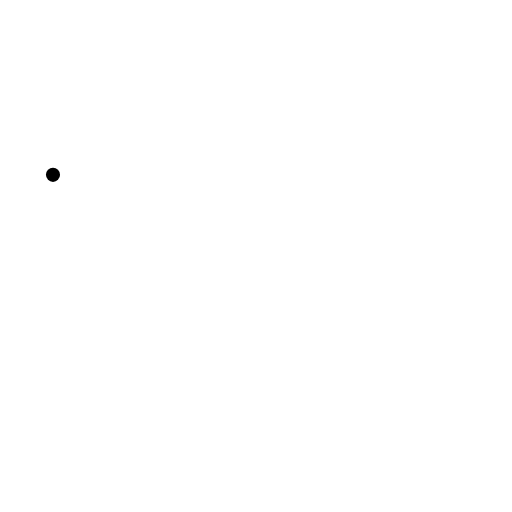
t = 0.00 s
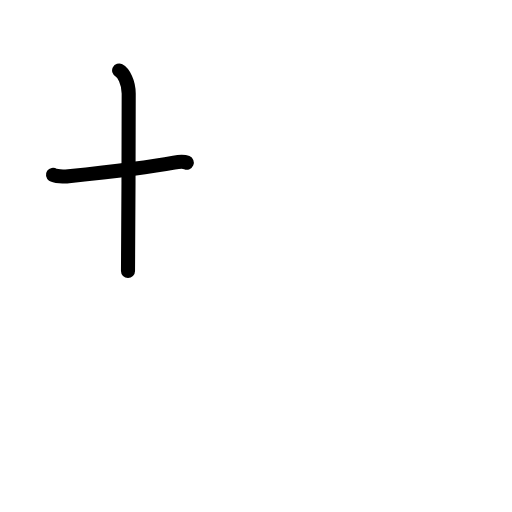
t = 1.75 s
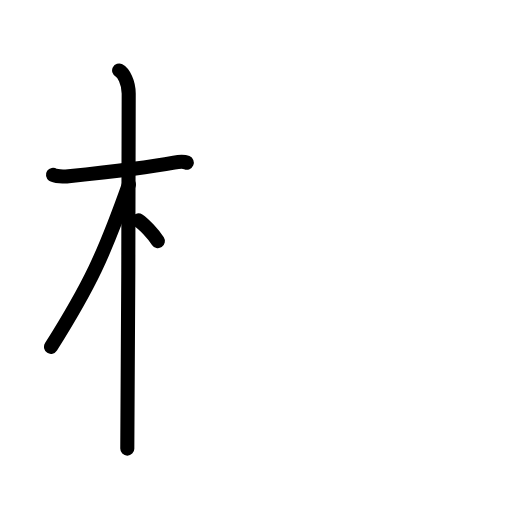
t = 3.50 s
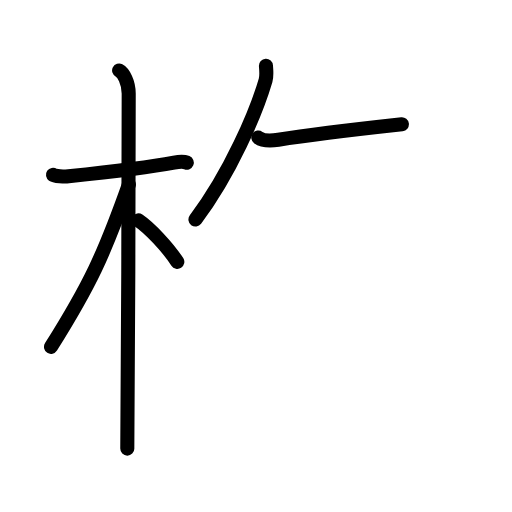
t = 5.40 s
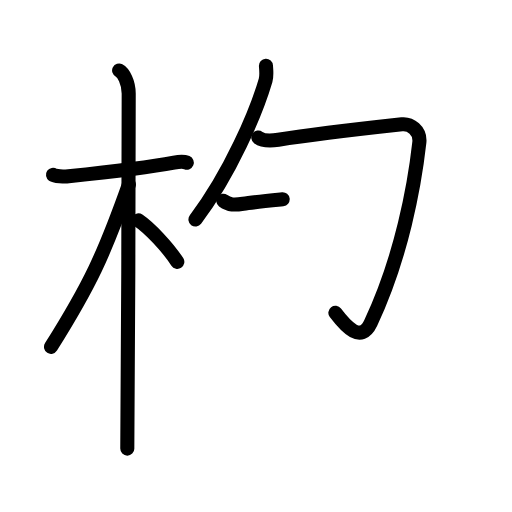
t = 6.38 s
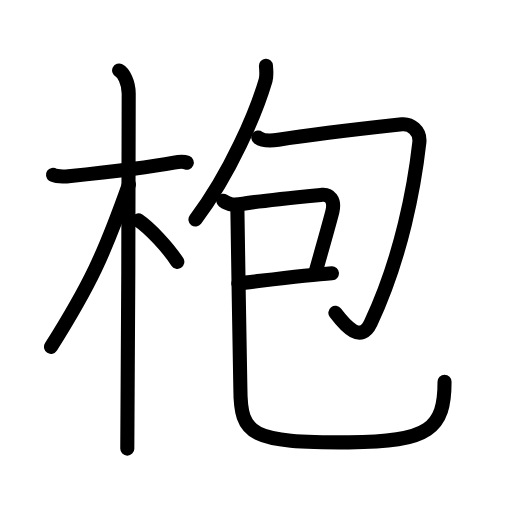
t = 9.00 s

The animated SVG that drew these frames (rendered in a browser with its animation timeline set to each time). Animation: 30 SMIL elements (animate=30); one cycle of 9.00 s.

<?xml version="1.0" encoding="UTF-8"?>
<!--
AniKanjiVG is licensed by CC-BY-SA Paul C. Sommerhoff (https://bitbucket.org/sommerhoff/anikanjivg).
AniKanjiVG uses KanjiVG which is licensed by CC-BY-SA Ulrich Apel (http://kanjivg.tagaini.net).
See also http://creativecommons.org/licenses/by-sa/3.0/
-->
<svg xmlns:kvg='http://kanjivg.tagaini.net' xmlns='http://www.w3.org/2000/svg' width='109' height='109' viewBox='0 0 109 109' style='fill:none;stroke:#000000;stroke-width:3;stroke-linecap:round;stroke-linejoin:round;' id="kvg:kanji_067b9"><g id="kvg:067b9" kvg:element="枹"><g id="kvg:067b9-g1" kvg:element="木" kvg:position="left" kvg:radical="general"><path id="kvg:067b9-s1" kvg:type="㇐" d="M11.28,37.22c0.35,0.24,2.39,0.41,3.31,0.31c3.94-0.41,16.12-1.71,22.45-2.91c0.92-0.17,2.15-0.24,2.73,0"><animate attributeName="d" begin="0.0s" dur="0.3333333333333333s" from="M11.28,37.22C11.28,37.22,11.28,37.22,11.28,37.22" to="M11.28,37.22c0.35,0.24,2.39,0.41,3.31,0.31" />
<animate attributeName="d" begin="0.3333333333333333s" dur="0.3333333333333333s" from="M11.28,37.22c0.35,0.24,2.39,0.41,3.31,0.31c0,0,0,0,0,0,0" to="M11.28,37.22c0.35,0.24,2.39,0.41,3.31,0.31c3.94-0.41,16.12-1.71,22.45-2.91" />
<animate attributeName="d" begin="0.6666666666666666s" dur="0.3333333333333333s" from="M11.28,37.22c0.35,0.24,2.39,0.41,3.31,0.31c3.94-0.41,16.12-1.71,22.45-2.91c0,0,0,0,0,0,0" to="M11.28,37.22c0.35,0.24,2.39,0.41,3.31,0.31c3.94-0.41,16.12-1.71,22.45-2.91c0.92-0.17,2.15-0.24,2.73,0" />
</path>
<path id="kvg:067b9-s2" kvg:type="㇑" d="M25.36,15c0.91,0.47,2.04,2.5,2.04,4.92c0,0.95-0.12,69.75-0.3,75.58"><animate attributeName="d" begin="1.0s" dur="0.5s" from="M25.36,15C25.36,15,25.36,15,25.36,15" to="M25.36,15c0.91,0.47,2.04,2.5,2.04,4.92" />
<animate attributeName="d" begin="1.5s" dur="0.5s" from="M25.36,15c0.91,0.47,2.04,2.5,2.04,4.92c0,0,0,0,0,0,0" to="M25.36,15c0.91,0.47,2.04,2.5,2.04,4.92c0,0.95-0.12,69.75-0.3,75.58" />
<animate attributeName="d" begin="0s" dur="1.0s" from="M-100,-100" to="M-100,-100" />
</path>
<path id="kvg:067b9-s3" kvg:type="㇒" d="M27.44,39.28c-5.34,15.04-8.31,21.4-16.58,34.56"><animate attributeName="d" begin="2.0s" dur="1.0s" from="M27.44,39.28C27.44,39.28,27.44,39.28,27.44,39.28" to="M27.44,39.28c-5.34,15.04-8.31,21.4-16.58,34.56" />
<animate attributeName="d" begin="0s" dur="2.0s" from="M-100,-100" to="M-100,-100" />
</path>
<path id="kvg:067b9-s4" kvg:type="㇔/㇏" d="M29.47,46.9c2.37,1.59,6.28,5.76,8.28,8.85"><animate attributeName="d" begin="3.0s" dur="1.0s" from="M29.47,46.9C29.47,46.9,29.47,46.9,29.47,46.9" to="M29.47,46.9c2.37,1.59,6.28,5.76,8.28,8.85" />
<animate attributeName="d" begin="0s" dur="3.0s" from="M-100,-100" to="M-100,-100" />
</path>
</g>
<g id="kvg:067b9-g2" kvg:element="包" kvg:position="right"><g id="kvg:067b9-g3" kvg:element="勹"><g id="kvg:067b9-g4" kvg:element="丿"><path id="kvg:067b9-s5" kvg:type="㇒" d="M56.62,14c0.04,0.77,0.22,2.05-0.08,3.1c-2,6.83-7.45,19.66-14.93,29.63"><animate attributeName="d" begin="4.0s" dur="0.5s" from="M56.62,14C56.62,14,56.62,14,56.62,14" to="M56.62,14c0.04,0.77,0.22,2.05-0.08,3.1" />
<animate attributeName="d" begin="4.5s" dur="0.5s" from="M56.62,14c0.04,0.77,0.22,2.05-0.08,3.1c0,0,0,0,0,0,0" to="M56.62,14c0.04,0.77,0.22,2.05-0.08,3.1c-2,6.83-7.45,19.66-14.93,29.63" />
<animate attributeName="d" begin="0s" dur="4.0s" from="M-100,-100" to="M-100,-100" />
</path>
</g>
<path id="kvg:067b9-s6" kvg:type="㇆" d="M54.99,29.28c0.94,0.7,2.7,0.71,4.26,0.47c7.75-1.24,22.56-2.88,26.31-3.29c1.78-0.19,4,1.29,3.71,3.89c-1.02,9.16-3.77,24.41-10.35,38.42c-2.08,4.42-5.3,0.75-7.52-2.17"><animate attributeName="d" begin="5.0s" dur="0.2s" from="M54.99,29.28C54.99,29.28,54.99,29.28,54.99,29.28" to="M54.99,29.28c0.94,0.7,2.7,0.71,4.26,0.47" />
<animate attributeName="d" begin="5.2s" dur="0.2s" from="M54.99,29.28c0.94,0.7,2.7,0.71,4.26,0.47c0,0,0,0,0,0,0" to="M54.99,29.28c0.94,0.7,2.7,0.71,4.26,0.47c7.75-1.24,22.56-2.88,26.31-3.29" />
<animate attributeName="d" begin="5.4s" dur="0.2s" from="M54.99,29.28c0.94,0.7,2.7,0.71,4.26,0.47c7.75-1.24,22.56-2.88,26.31-3.29c0,0,0,0,0,0,0" to="M54.99,29.28c0.94,0.7,2.7,0.71,4.26,0.47c7.75-1.24,22.56-2.88,26.31-3.29c1.78-0.19,4,1.29,3.71,3.89" />
<animate attributeName="d" begin="5.6s" dur="0.2s" from="M54.99,29.28c0.94,0.7,2.7,0.71,4.26,0.47c7.75-1.24,22.56-2.88,26.31-3.29c1.78-0.19,4,1.29,3.71,3.89c0,0,0,0,0,0,0" to="M54.99,29.28c0.94,0.7,2.7,0.71,4.26,0.47c7.75-1.24,22.56-2.88,26.31-3.29c1.78-0.19,4,1.29,3.71,3.89c-1.02,9.16-3.77,24.41-10.35,38.42" />
<animate attributeName="d" begin="5.8s" dur="0.2s" from="M54.99,29.28c0.94,0.7,2.7,0.71,4.26,0.47c7.75-1.24,22.56-2.88,26.31-3.29c1.78-0.19,4,1.29,3.71,3.89c-1.02,9.16-3.77,24.41-10.35,38.42c0,0,0,0,0,0,0" to="M54.99,29.28c0.94,0.7,2.7,0.71,4.26,0.47c7.75-1.24,22.56-2.88,26.31-3.29c1.78-0.19,4,1.29,3.71,3.89c-1.02,9.16-3.77,24.41-10.35,38.42c-2.08,4.42-5.3,0.75-7.52-2.17" />
<animate attributeName="d" begin="0s" dur="5.0s" from="M-100,-100" to="M-100,-100" />
</path>
</g>
<g id="kvg:067b9-g5" kvg:element="巳"><g id="kvg:067b9-g6" kvg:element="己" kvg:variant="true"><path id="kvg:067b9-s7" kvg:type="㇕" d="M47.53,42.74c1.28,0.94,2.37,0.94,4.25,0.63c3.81-0.63,15.64-1.77,16.8-1.89c1.54-0.16,2.75,1.03,2.2,3.47c-0.16,0.73-1.78,6.55-3.62,13.03"><animate attributeName="d" begin="6.0s" dur="0.25s" from="M47.53,42.74C47.53,42.74,47.53,42.74,47.53,42.74" to="M47.53,42.74c1.28,0.94,2.37,0.94,4.25,0.63" />
<animate attributeName="d" begin="6.25s" dur="0.25s" from="M47.53,42.74c1.28,0.94,2.37,0.94,4.25,0.63c0,0,0,0,0,0,0" to="M47.53,42.74c1.28,0.94,2.37,0.94,4.25,0.63c3.81-0.63,15.64-1.77,16.8-1.89" />
<animate attributeName="d" begin="6.5s" dur="0.25s" from="M47.53,42.74c1.28,0.94,2.37,0.94,4.25,0.63c3.81-0.63,15.64-1.77,16.8-1.89c0,0,0,0,0,0,0" to="M47.53,42.74c1.28,0.94,2.37,0.94,4.25,0.63c3.81-0.63,15.64-1.77,16.8-1.89c1.54-0.16,2.75,1.03,2.2,3.47" />
<animate attributeName="d" begin="6.75s" dur="0.25s" from="M47.53,42.74c1.28,0.94,2.37,0.94,4.25,0.63c3.81-0.63,15.64-1.77,16.8-1.89c1.54-0.16,2.75,1.03,2.2,3.47c0,0,0,0,0,0,0" to="M47.53,42.74c1.28,0.94,2.37,0.94,4.25,0.63c3.81-0.63,15.64-1.77,16.8-1.89c1.54-0.16,2.75,1.03,2.2,3.47c-0.16,0.73-1.78,6.55-3.62,13.03" />
<animate attributeName="d" begin="0s" dur="6.0s" from="M-100,-100" to="M-100,-100" />
</path>
<path id="kvg:067b9-s8" kvg:type="㇐" d="M50.74,60.35c4.12-0.45,14.07-1.79,19.93-2.18"><animate attributeName="d" begin="7.0s" dur="1.0s" from="M50.74,60.35C50.74,60.35,50.74,60.35,50.74,60.35" to="M50.74,60.35c4.12-0.45,14.07-1.79,19.93-2.18" />
<animate attributeName="d" begin="0s" dur="7.0s" from="M-100,-100" to="M-100,-100" />
</path>
<path id="kvg:067b9-s9" kvg:type="㇟" d="M50.53,44.11c-0.03,5.43,0.64,33.75,0.64,38.49c0,10.3,2.39,11.58,23.07,11.58c17.28,0,20.4-3.07,20.4-12.89"><animate attributeName="d" begin="8.0s" dur="0.3333333333333333s" from="M50.53,44.11C50.53,44.11,50.53,44.11,50.53,44.11" to="M50.53,44.11c-0.03,5.43,0.64,33.75,0.64,38.49" />
<animate attributeName="d" begin="8.333333333333334s" dur="0.3333333333333333s" from="M50.53,44.11c-0.03,5.43,0.64,33.75,0.64,38.49c0,0,0,0,0,0,0" to="M50.53,44.11c-0.03,5.43,0.64,33.75,0.64,38.49c0,10.3,2.39,11.58,23.07,11.58" />
<animate attributeName="d" begin="8.666666666666666s" dur="0.3333333333333333s" from="M50.53,44.11c-0.03,5.43,0.64,33.75,0.64,38.49c0,10.3,2.39,11.58,23.07,11.58c0,0,0,0,0,0,0" to="M50.53,44.11c-0.03,5.43,0.64,33.75,0.64,38.49c0,10.3,2.39,11.58,23.07,11.58c17.28,0,20.4-3.07,20.4-12.89" />
<animate attributeName="d" begin="0s" dur="8.0s" from="M-100,-100" to="M-100,-100" />
</path>
</g>
</g>
</g>
</g>
</svg>
